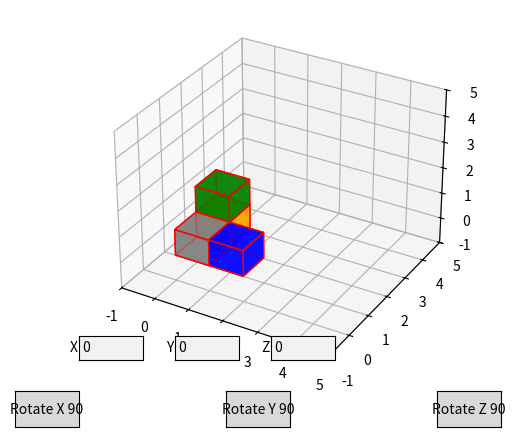

This chart was generated by the following Python code:
import numpy as np
import matplotlib.pyplot as plt
from mpl_toolkits.mplot3d.art3d import Poly3DCollection
from matplotlib.widgets import Button, TextBox

#cubelets vertices
def create_unit_cube(offset):
    vertices = np.array([
        [0, 0, 0],
        [1, 0, 0],
        [1, 1, 0],
        [0, 1, 0],
        [0, 0, 1],
        [1, 0, 1],
        [1, 1, 1],
        [0, 1, 1]
    ]) + offset
    return vertices

#cubelets faces
def create_faces(vertices):
    faces = [
        [vertices[j] for j in [0, 1, 5, 4]],
        [vertices[j] for j in [7, 6, 2, 3]],
        [vertices[j] for j in [0, 3, 7, 4]],
        [vertices[j] for j in [1, 2, 6, 5]],
        [vertices[j] for j in [0, 1, 2, 3]],
        [vertices[j] for j in [4, 5, 6, 7]]
    ]
    return faces

#draw cubelets
def draw_cubes(ax, vertices_list, colors):
    for vertices, color in zip(vertices_list, colors):
        faces = create_faces(vertices)
        ax.add_collection3d(Poly3DCollection(faces, facecolors=color, linewidths=1, edgecolors='r', alpha=.75))

def rotation_matrix_x(angle):
    c, s = np.cos(angle), np.sin(angle)
    return np.array([[1, 0, 0], [0, c, -s], [0, s, c]])

def rotation_matrix_y(angle):
    c, s = np.cos(angle), np.sin(angle)
    return np.array([[c, 0, s], [0, 1, 0], [-s, 0, c]])

def rotation_matrix_z(angle):
    c, s = np.cos(angle), np.sin(angle)
    return np.array([[c, -s, 0], [s, c, 0], [0, 0, 1]])

#more visibility, in order to not let the cube go outside the scope
def update_cubes(ax, vertices_list, colors):
    ax.cla()
    draw_cubes(ax, vertices_list, colors)
    ax.set_xlim([-1, 5])
    ax.set_ylim([-1, 5])
    ax.set_zlim([-1, 5])
    plt.draw()

#gets the avg of the whole cube
def get_global_center(vertices_list):
    all_points = np.vstack(vertices_list) # puts one on top of the other the rows, impiles one over each other, they have to be the same dim
    return np.mean(all_points, axis=0)

#rotation function on click
def rotate(event, axis, angle, ax, colors):
    global global_vertices_list, current_rotation_matrix
    if axis == 'x':
        R = rotation_matrix_x(angle)
    elif axis == 'y':
        R = rotation_matrix_y(angle)
    elif axis == 'z':
        R = rotation_matrix_z(angle)
    else:
        return
    
    center = get_global_center(global_vertices_list)

    #rotates cubelets around center
    new_vertices = []
    for v in global_vertices_list:
        rotated = np.dot(v - center, R.T) + center
        new_vertices.append(rotated)

    global_vertices_list = new_vertices
    update_cubes(ax, global_vertices_list, colors)

#cube translate adding what's insiede the textboxes
def update_position(ax, event=None):
    global global_vertices_list, offsets
    try:
        tx = float(text_box_x.text)
        ty = float(text_box_y.text)
        tz = float(text_box_z.text)
        translation = np.array([tx, ty, tz])

        #center = np.array([float(text_box_x.text), float(text_box_y.text), float(text_box_z.text)])
        global_vertices_list = [v + translation for v in global_vertices_list]

        update_cubes(ax, global_vertices_list, colors)
    except ValueError:
        pass  

def main():
    global global_vertices_list, offsets, colors, text_box_x, text_box_y, text_box_z, current_rotation_matrix
    fig = plt.figure()
    ax = fig.add_subplot(111, projection='3d')

    #little cubelets
    offsets = [(0, 0, 0), (1, 0, 0), (0, 1, 0), (0, 1, 1)]
    colors = ['grey', 'blue', 'orange', 'green']

    global_vertices_list = [create_unit_cube(offset) for offset in offsets]

    update_cubes(ax, global_vertices_list, colors)

    ax_box_x = plt.axes([0.2, 0.15, 0.1, 0.05])
    text_box_x = TextBox(ax_box_x, 'X', initial="0")

    ax_box_y = plt.axes([0.35, 0.15, 0.1, 0.05])
    text_box_y = TextBox(ax_box_y, 'Y', initial="0")

    ax_box_z = plt.axes([0.5, 0.15, 0.1, 0.05])
    text_box_z = TextBox(ax_box_z, 'Z', initial="0")

    text_box_x.on_text_change(lambda val: update_position(ax))
    text_box_y.on_text_change(lambda val: update_position(ax))
    text_box_z.on_text_change(lambda val: update_position(ax))

    #buttons for rotation
    ax_rot_x_90 = plt.axes([0.1, 0.01, 0.1, 0.075])
    btn_rot_x_90 = Button(ax_rot_x_90, 'Rotate X 90')

    ax_rot_y_90 = plt.axes([0.43, 0.01, 0.1, 0.075])
    btn_rot_y_90 = Button(ax_rot_y_90, 'Rotate Y 90')

    ax_rot_z_90 = plt.axes([0.76, 0.01, 0.1, 0.075])
    btn_rot_z_90 = Button(ax_rot_z_90, 'Rotate Z 90')

    btn_rot_x_90.on_clicked(lambda event: rotate(event, 'x', np.pi/2, ax, colors))
    btn_rot_y_90.on_clicked(lambda event: rotate(event, 'y', np.pi/2, ax, colors))
    btn_rot_z_90.on_clicked(lambda event: rotate(event, 'z', np.pi/2, ax, colors))

    plt.show()

if __name__ == "__main__":
    main()
